Labelled photos from "ecg_images", an image-classification folder in SiddhiDeshmukh310/CardioScan. The possible labels are: abnormal, normal.

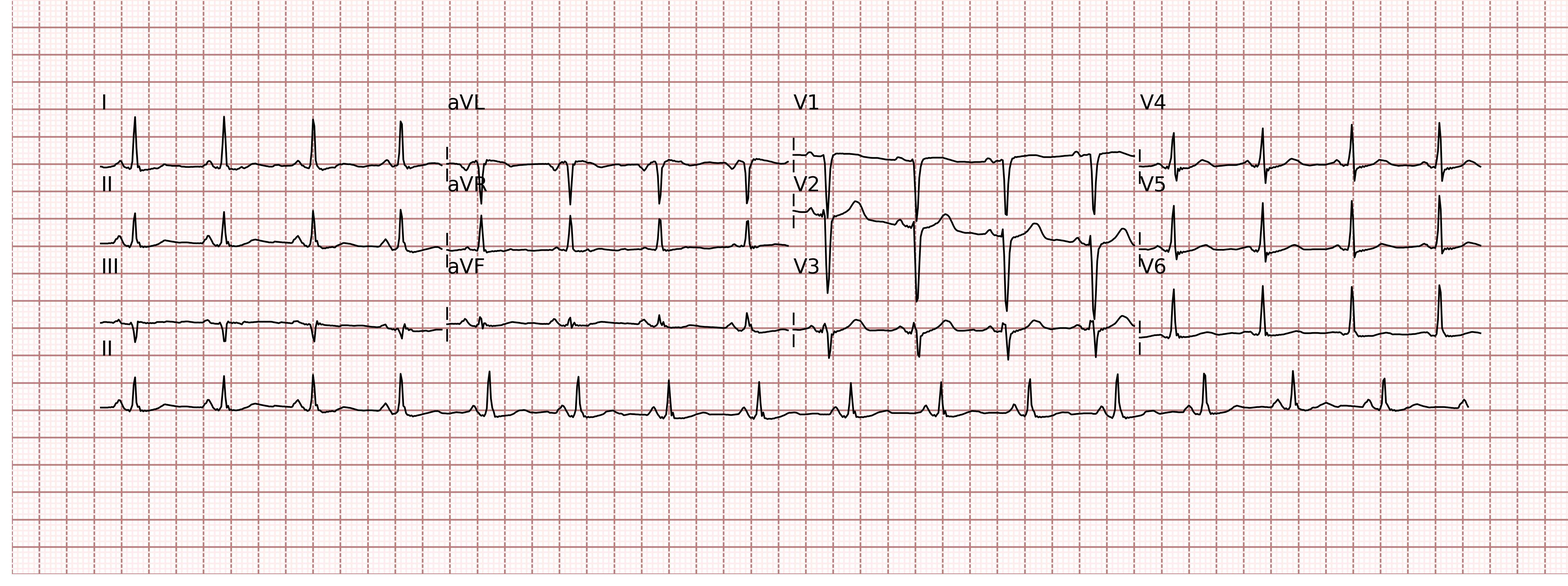
Label: abnormal

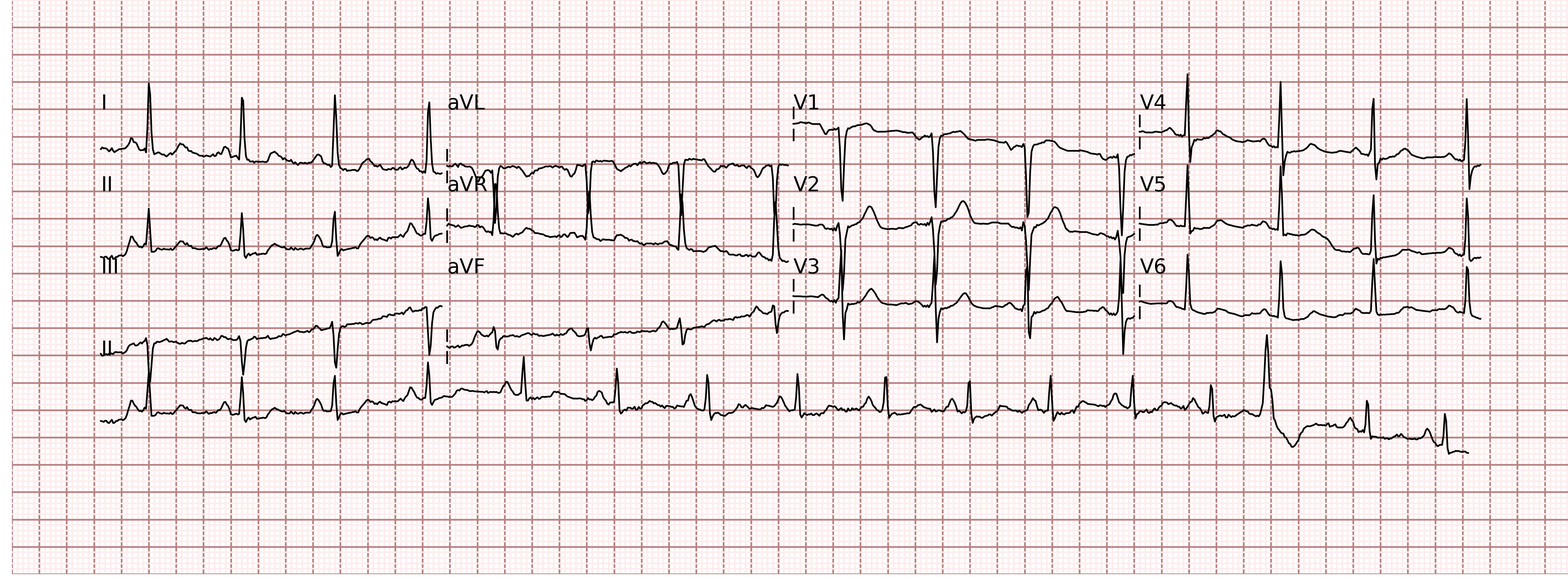
Label: normal

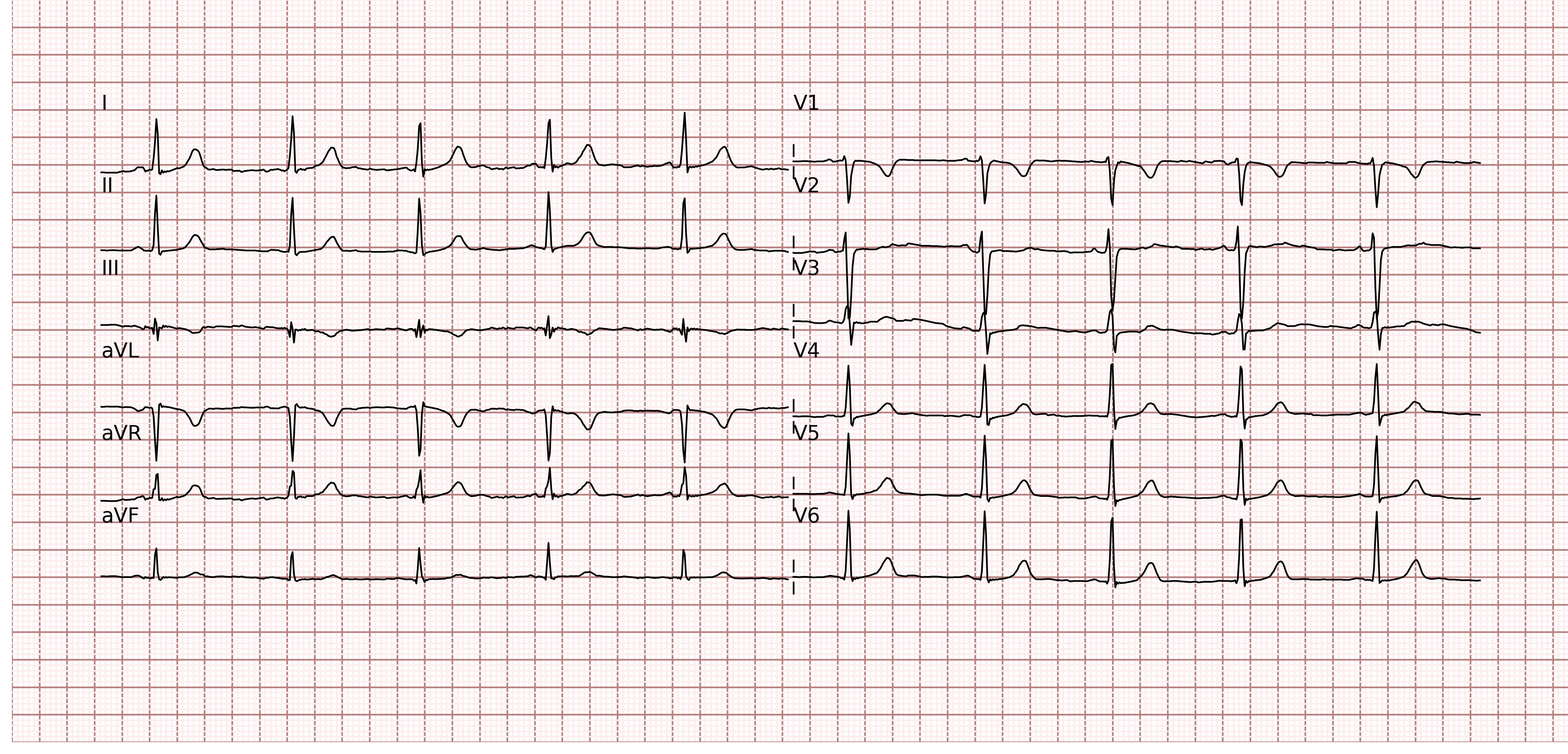
Label: abnormal

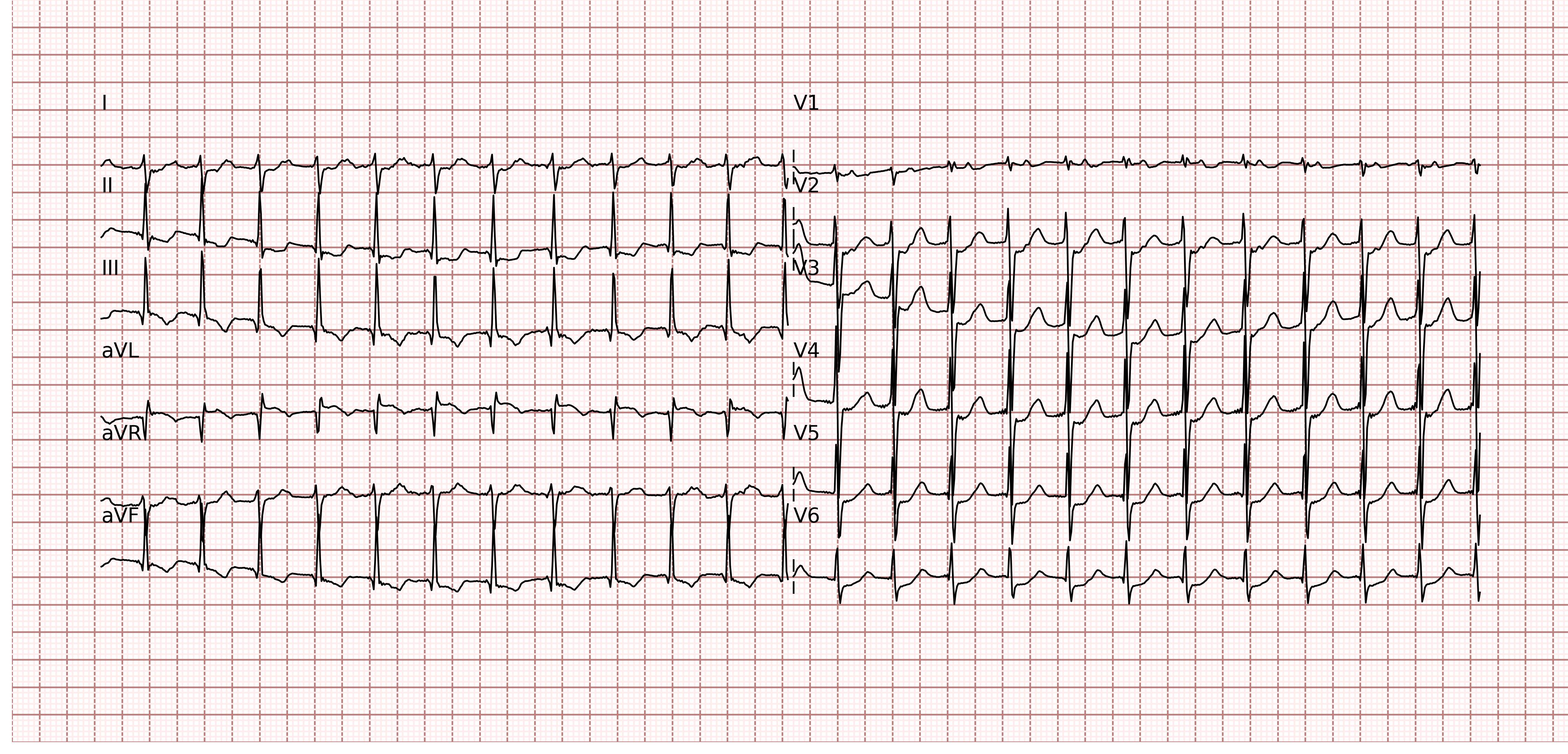
Label: normal

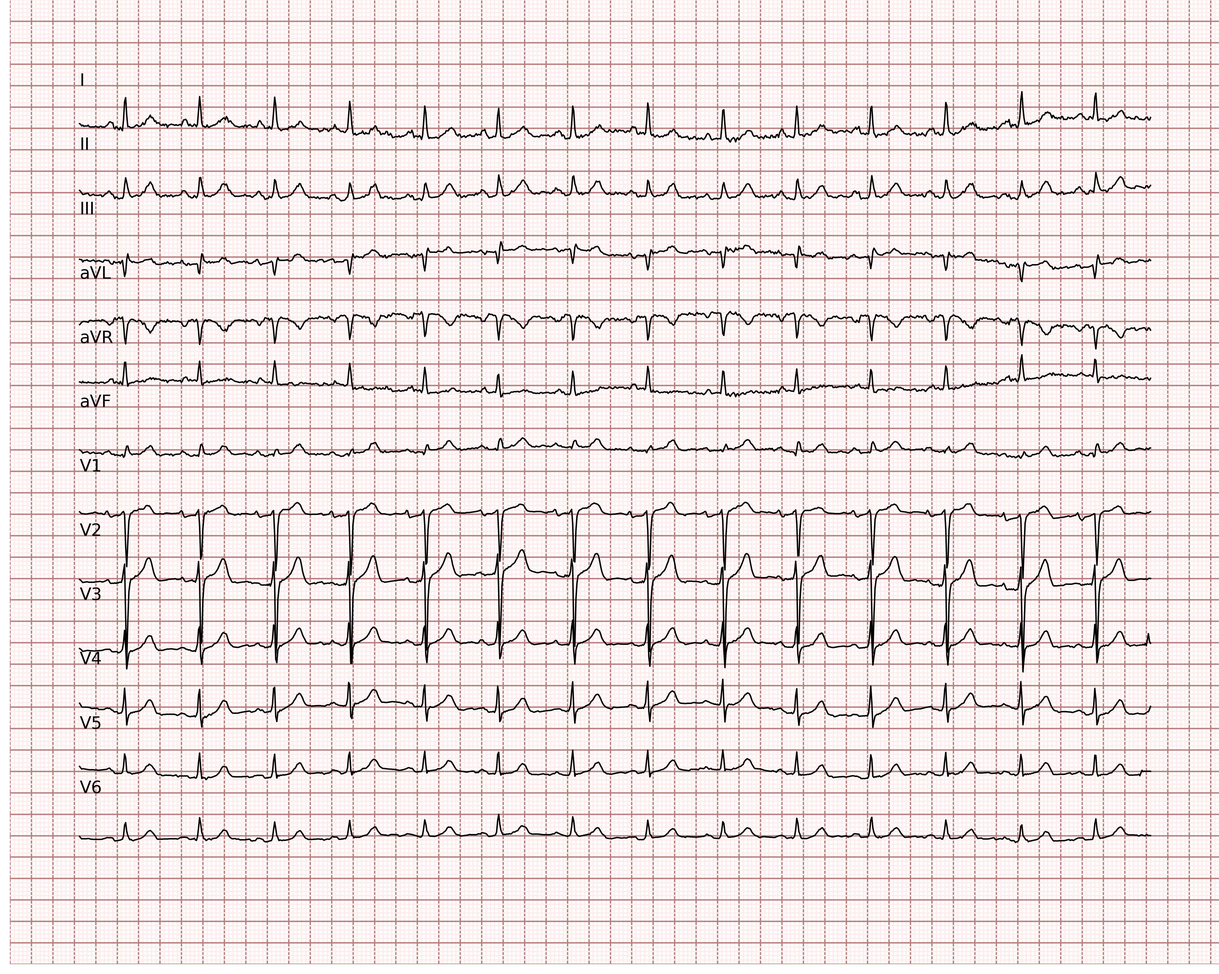
Label: normal

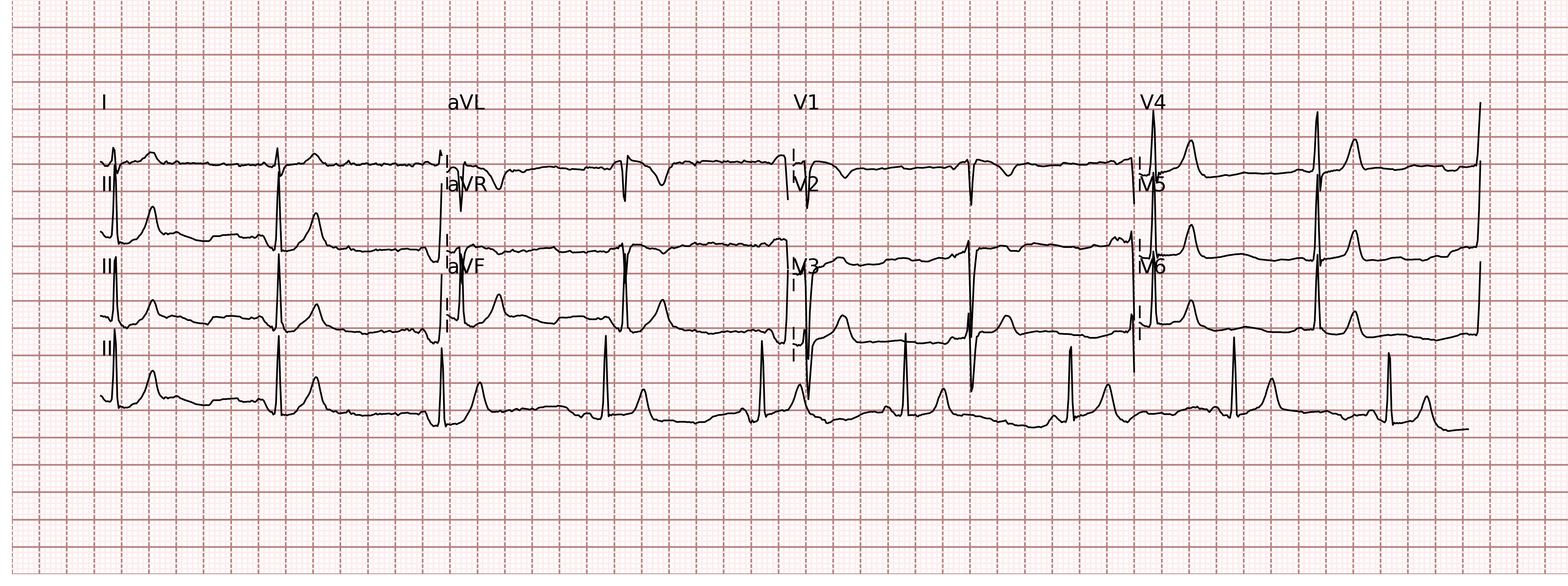
Label: normal
